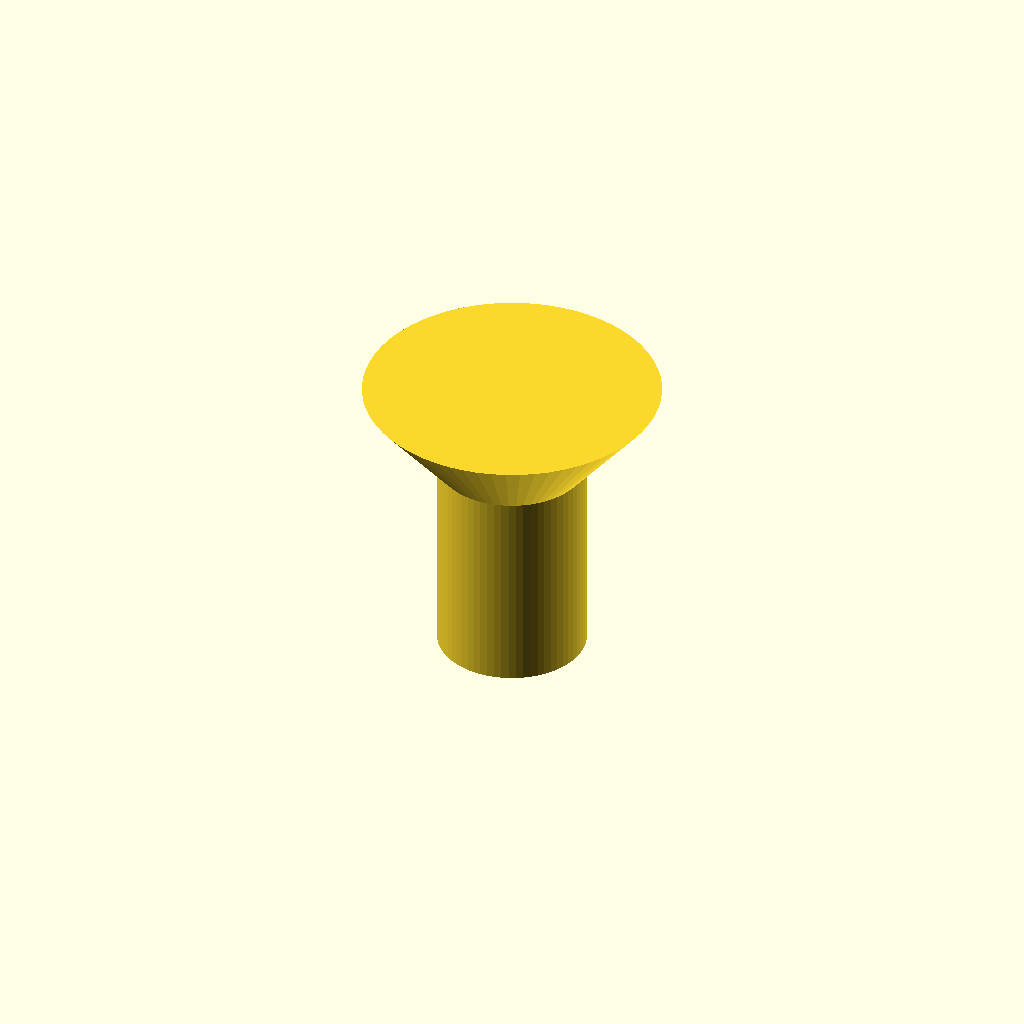
Cell 1: rendered with the file's own defaults.
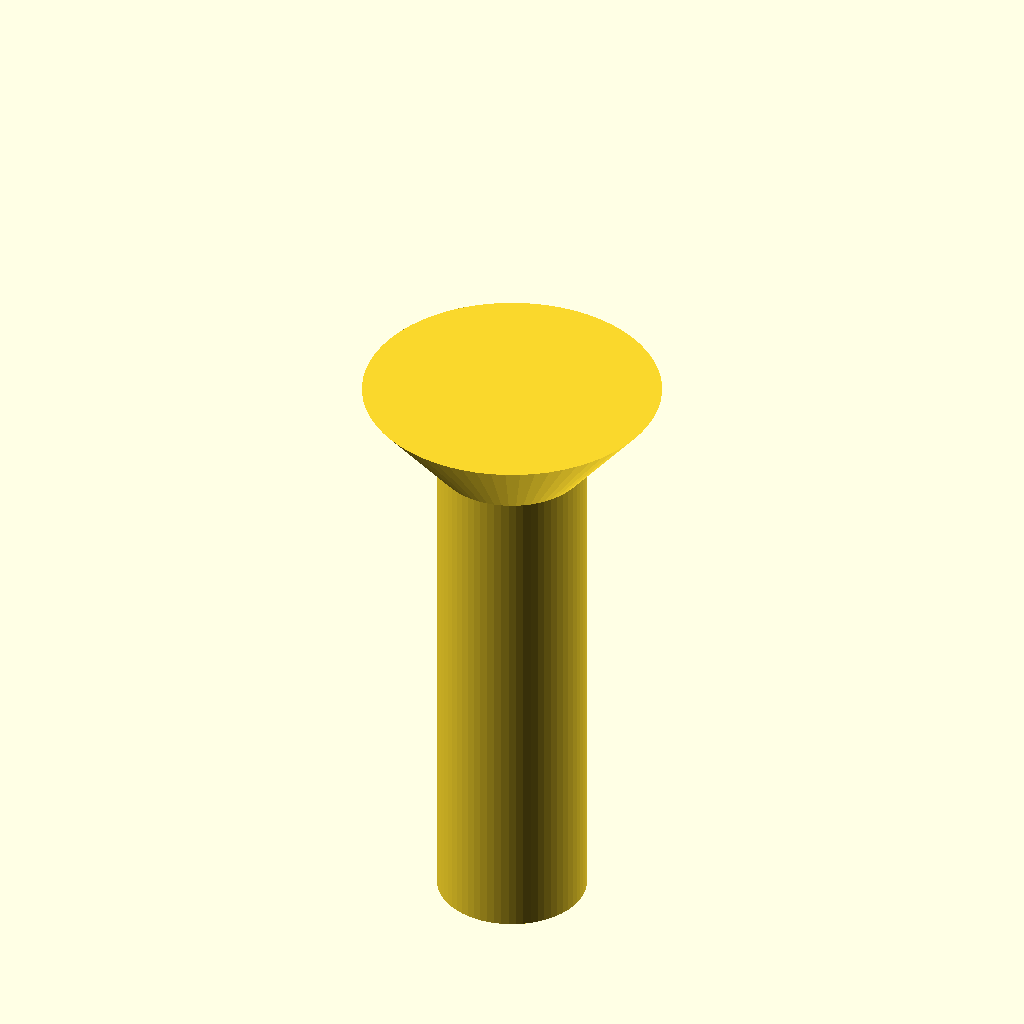
Cell 2: the same model with screw_length = 24.
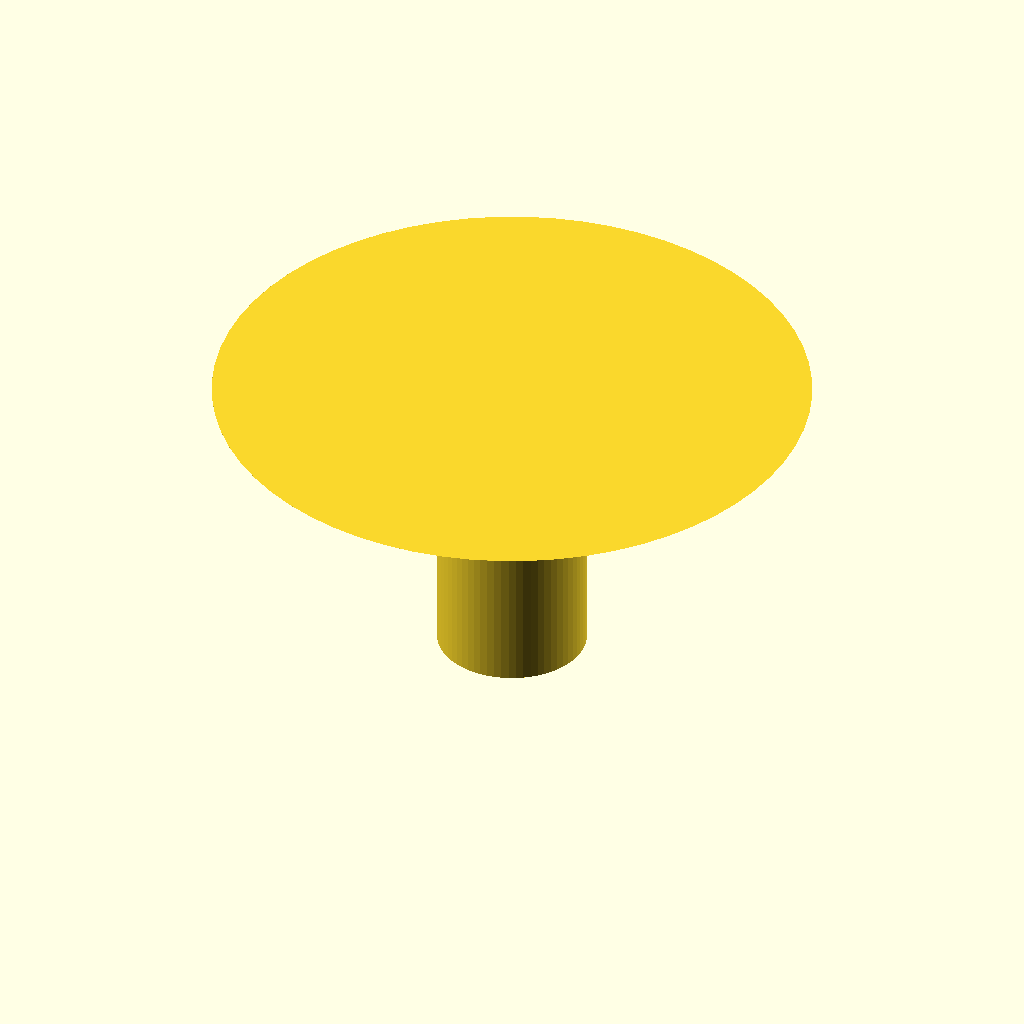
Cell 3 — dk set to 24, the other parameters unchanged.
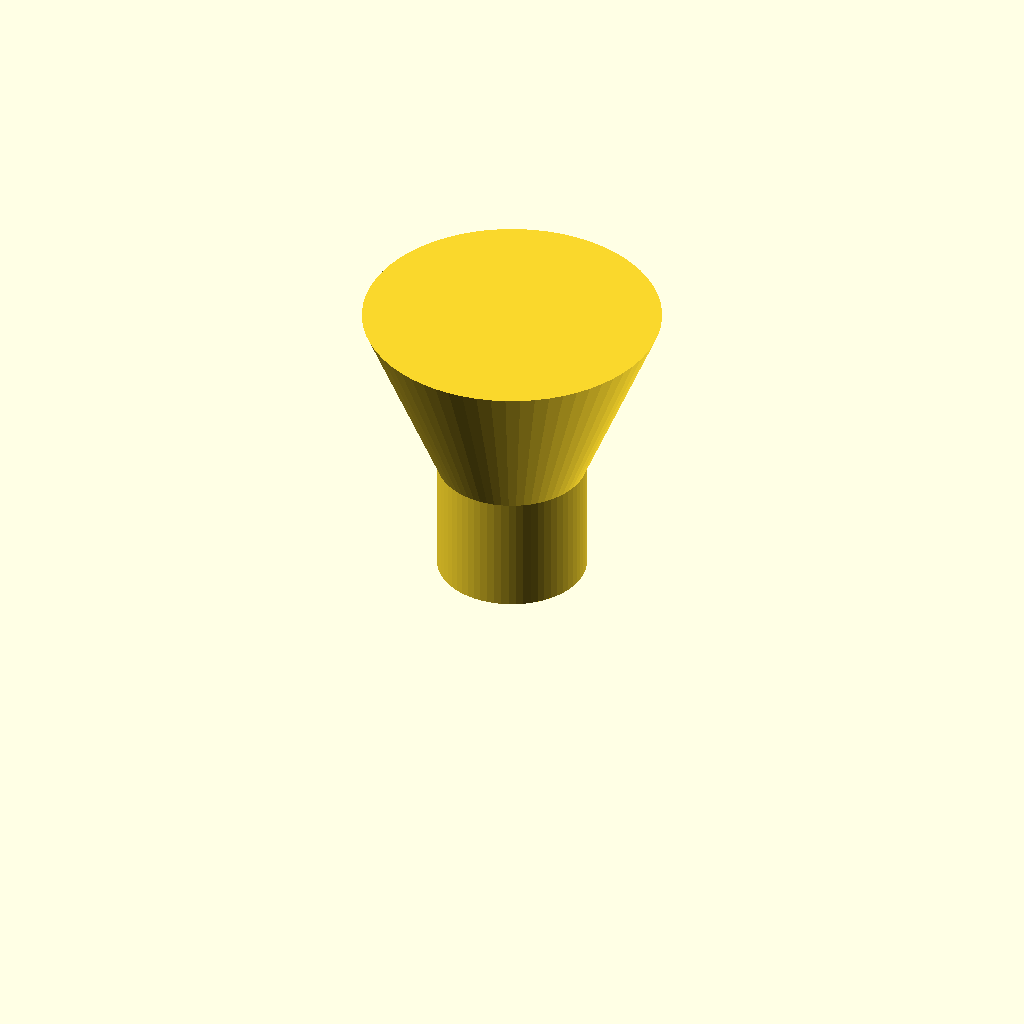
Cell 4: the same model with k = 7.2.
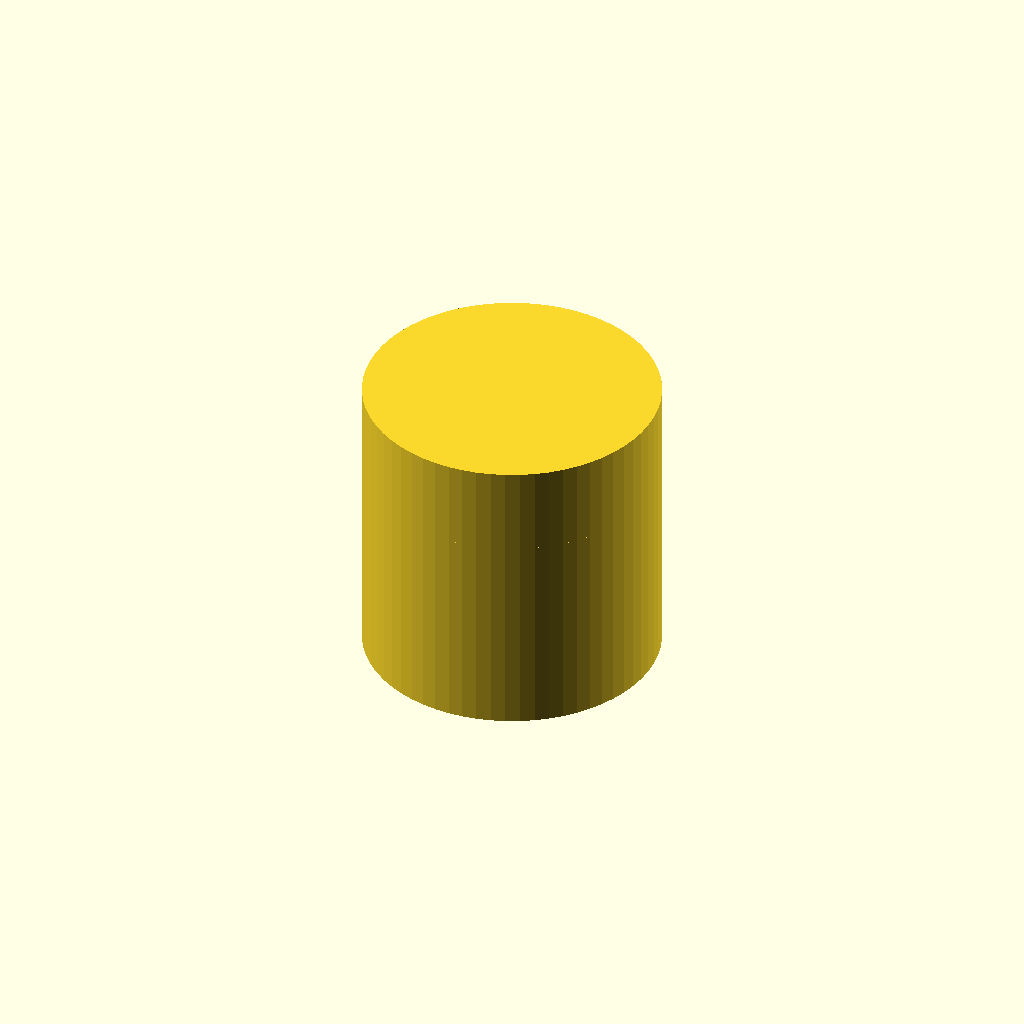
Cell 5 — d set to 12, the other parameters unchanged.
One fixed orthographic camera (rotation 55°, 0°, 25°; colour scheme Cornfield) for every cell.
The OpenSCAD source (screw_m6_csk.scad):
// M6 countersunk (flat head) screw — ISO 10642 / DIN 7991
// Length is measured from top of head to tip (standard for countersunk)

screw_length = 12;   // total length head-top to tip
dk = 12.0;           // head diameter
k  = 3.6;            // head height (conical, 90°)
d  = 6.0;            // shaft diameter

$fn = 64;

module screw_m6_csk(length = screw_length) {
    shaft_len = length - k;
    union() {
        // Countersunk head: cone from dk at top to d at bottom
        cylinder(h = k, d1 = d, d2 = dk);
        // Shaft going downward
        translate([0, 0, -shaft_len])
            cylinder(h = shaft_len, d = d);
    }
}

screw_m6_csk();
Customizer parameters (derived from the source; name, type, default, range or options):
screw_length: number, default 12
dk: number, default 12
k: number, default 3.6
d: number, default 6
